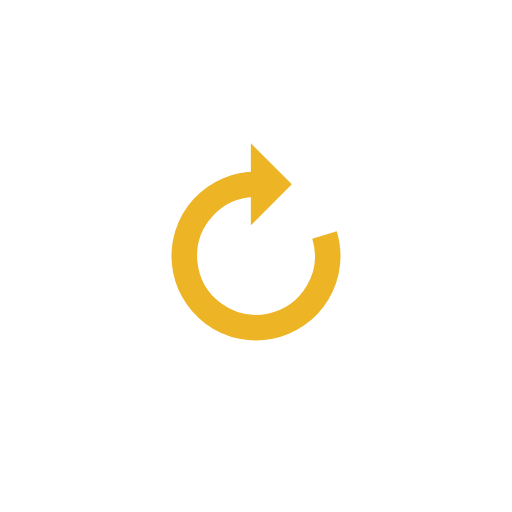
t = 0.00 s
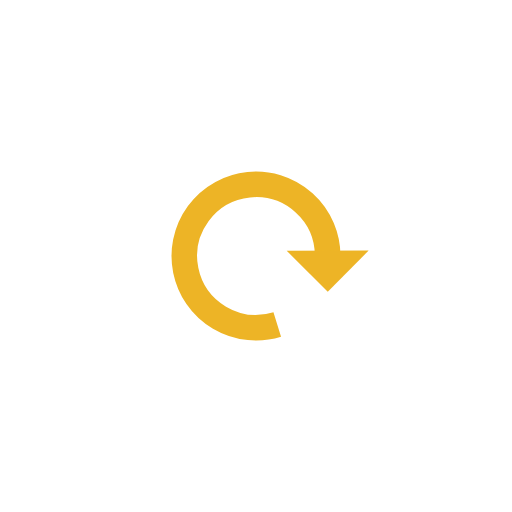
t = 0.23 s
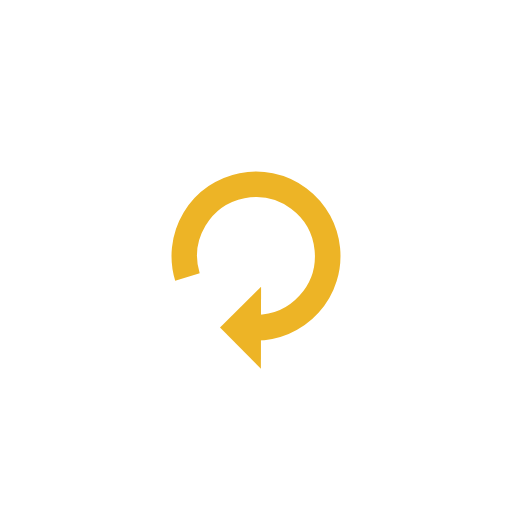
t = 0.46 s
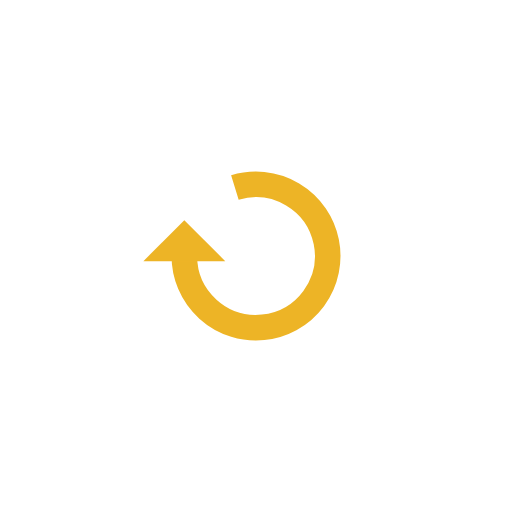
t = 0.69 s

The animated SVG that drew these frames (rendered in a browser with its animation timeline set to each time). Animation: 1 SMIL element (animateTransform=1); one cycle of 0.92 s, repeats indefinitely.

<?xml version="1.0" encoding="utf-8"?>
<svg xmlns="http://www.w3.org/2000/svg" xmlns:xlink="http://www.w3.org/1999/xlink" style="margin: auto; background: none; display: block; shape-rendering: auto;" width="124px" height="124px" viewBox="0 0 100 100" preserveAspectRatio="xMidYMid">
<g>
  <path d="M50 36A14 14 0 1 0 63.381102207176625 45.88343544674775" fill="none" stroke="#edb426" stroke-width="5"></path>
  <path d="M49 28L49 44L57 36L49 28" fill="#edb426"></path>
  <animateTransform attributeName="transform" type="rotate" repeatCount="indefinite" dur="0.9174311926605504s" values="0 50 50;360 50 50" keyTimes="0;1"></animateTransform>
</g>
<!-- [ldio] generated by https://loading.io/ --></svg>
